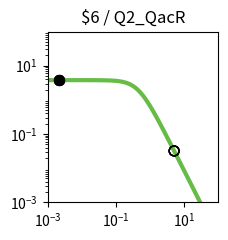

The matplotlib source for this figure: (Note: this script raises an exception after producing the figure.)
import matplotlib.pyplot as plt
import matplotlib.ticker as ticker
import numpy as np

fig, ax = plt.subplots(figsize=(2.5,2.5))

plt.xlim(1.000000e-03, 1.000000e+02)
plt.ylim(1.000000e-03, 1.000000e+02)

x = np.array([1.000000e-03,1.122018e-03,1.258925e-03,1.412538e-03,1.584893e-03,1.778279e-03,1.995262e-03,2.238721e-03,2.511886e-03,2.818383e-03,3.162278e-03,3.548134e-03,3.981072e-03,4.466836e-03,5.011872e-03,5.623413e-03,6.309573e-03,7.079458e-03,7.943282e-03,8.912509e-03,1.000000e-02,1.122018e-02,1.258925e-02,1.412538e-02,1.584893e-02,1.778279e-02,1.995262e-02,2.238721e-02,2.511886e-02,2.818383e-02,3.162278e-02,3.548134e-02,3.981072e-02,4.466836e-02,5.011872e-02,5.623413e-02,6.309573e-02,7.079458e-02,7.943282e-02,8.912509e-02,1.000000e-01,1.122018e-01,1.258925e-01,1.412538e-01,1.584893e-01,1.778279e-01,1.995262e-01,2.238721e-01,2.511886e-01,2.818383e-01,3.162278e-01,3.548134e-01,3.981072e-01,4.466836e-01,5.011872e-01,5.623413e-01,6.309573e-01,7.079458e-01,7.943282e-01,8.912509e-01,1.000000e+00,1.122018e+00,1.258925e+00,1.412538e+00,1.584893e+00,1.778279e+00,1.995262e+00,2.238721e+00,2.511886e+00,2.818383e+00,3.162278e+00,3.548134e+00,3.981072e+00,4.466836e+00,5.011872e+00,5.623413e+00,6.309573e+00,7.079458e+00,7.943282e+00,8.912509e+00,1.000000e+01,1.122018e+01,1.258925e+01,1.412538e+01,1.584893e+01,1.778279e+01,1.995262e+01,2.238721e+01,2.511886e+01,2.818383e+01,3.162278e+01,3.548134e+01,3.981072e+01,4.466836e+01,5.011872e+01,5.623413e+01,6.309573e+01,7.079458e+01,7.943282e+01,8.912509e+01,1.000000e+02,])
y = np.array([3.777979e+00,3.777974e+00,3.777967e+00,3.777959e+00,3.777949e+00,3.777935e+00,3.777919e+00,3.777898e+00,3.777872e+00,3.777839e+00,3.777798e+00,3.777747e+00,3.777682e+00,3.777601e+00,3.777498e+00,3.777370e+00,3.777209e+00,3.777006e+00,3.776752e+00,3.776433e+00,3.776032e+00,3.775529e+00,3.774897e+00,3.774104e+00,3.773109e+00,3.771859e+00,3.770291e+00,3.768324e+00,3.765856e+00,3.762761e+00,3.758881e+00,3.754020e+00,3.747932e+00,3.740315e+00,3.730793e+00,3.718902e+00,3.704075e+00,3.685622e+00,3.662705e+00,3.634325e+00,3.599299e+00,3.556256e+00,3.503636e+00,3.439716e+00,3.362670e+00,3.270665e+00,3.162012e+00,3.035373e+00,2.890010e+00,2.726055e+00,2.544745e+00,2.348572e+00,2.141264e+00,1.927579e+00,1.712901e+00,1.502716e+00,1.302061e+00,1.115068e+00,9.446838e-01,7.925854e-01,6.592774e-01,5.443030e-01,4.465089e-01,3.643058e-01,2.958923e-01,2.394252e-01,1.931364e-01,1.554037e-01,1.247862e-01,1.000343e-01,8.008449e-02,6.404396e-02,5.117181e-02,4.085836e-02,3.260536e-02,2.600778e-02,2.073781e-02,1.653099e-02,1.317456e-02,1.049772e-02,8.363554e-03,6.662494e-03,5.306924e-03,4.226854e-03,3.366404e-03,2.680989e-03,2.135049e-03,1.700231e-03,1.353935e-03,1.078151e-03,8.585284e-04,6.836358e-04,5.443658e-04,4.334645e-04,3.451546e-04,2.748348e-04,2.188408e-04,1.742542e-04,1.387514e-04,1.104818e-04,8.797176e-05,])
c = "#66bc46"

hi_x = np.array([2.200000e-03,2.200000e-03,2.200000e-03,2.200000e-03,])
hi_y = np.array([3.777902e+00,3.777902e+00,3.777902e+00,3.777902e+00,])
lo_x = np.array([5.054300e+00,5.054300e+00,5.054300e+00,5.054300e+00,])
lo_y = np.array([3.207051e-02,3.207051e-02,3.207051e-02,3.207051e-02,])

plt.loglog(x,y,lw=3,color=c)
plt.scatter(hi_x,hi_y,marker='o',s=50,color='black',zorder=10)
plt.scatter(lo_x,lo_y,marker='o',s=50,edgecolors='black',color='none',zorder=10)

plt.title("$6 / Q2_QacR")

ax.xaxis.set_major_locator(ticker.LogLocator(numticks=3))
ax.yaxis.set_major_locator(ticker.LogLocator(numticks=3))

ax.set_aspect('equal')
plt.tight_layout()

plt.savefig("/home/user/output/response_plot_$6_Q2_QacR.png", bbox_inches='tight')
